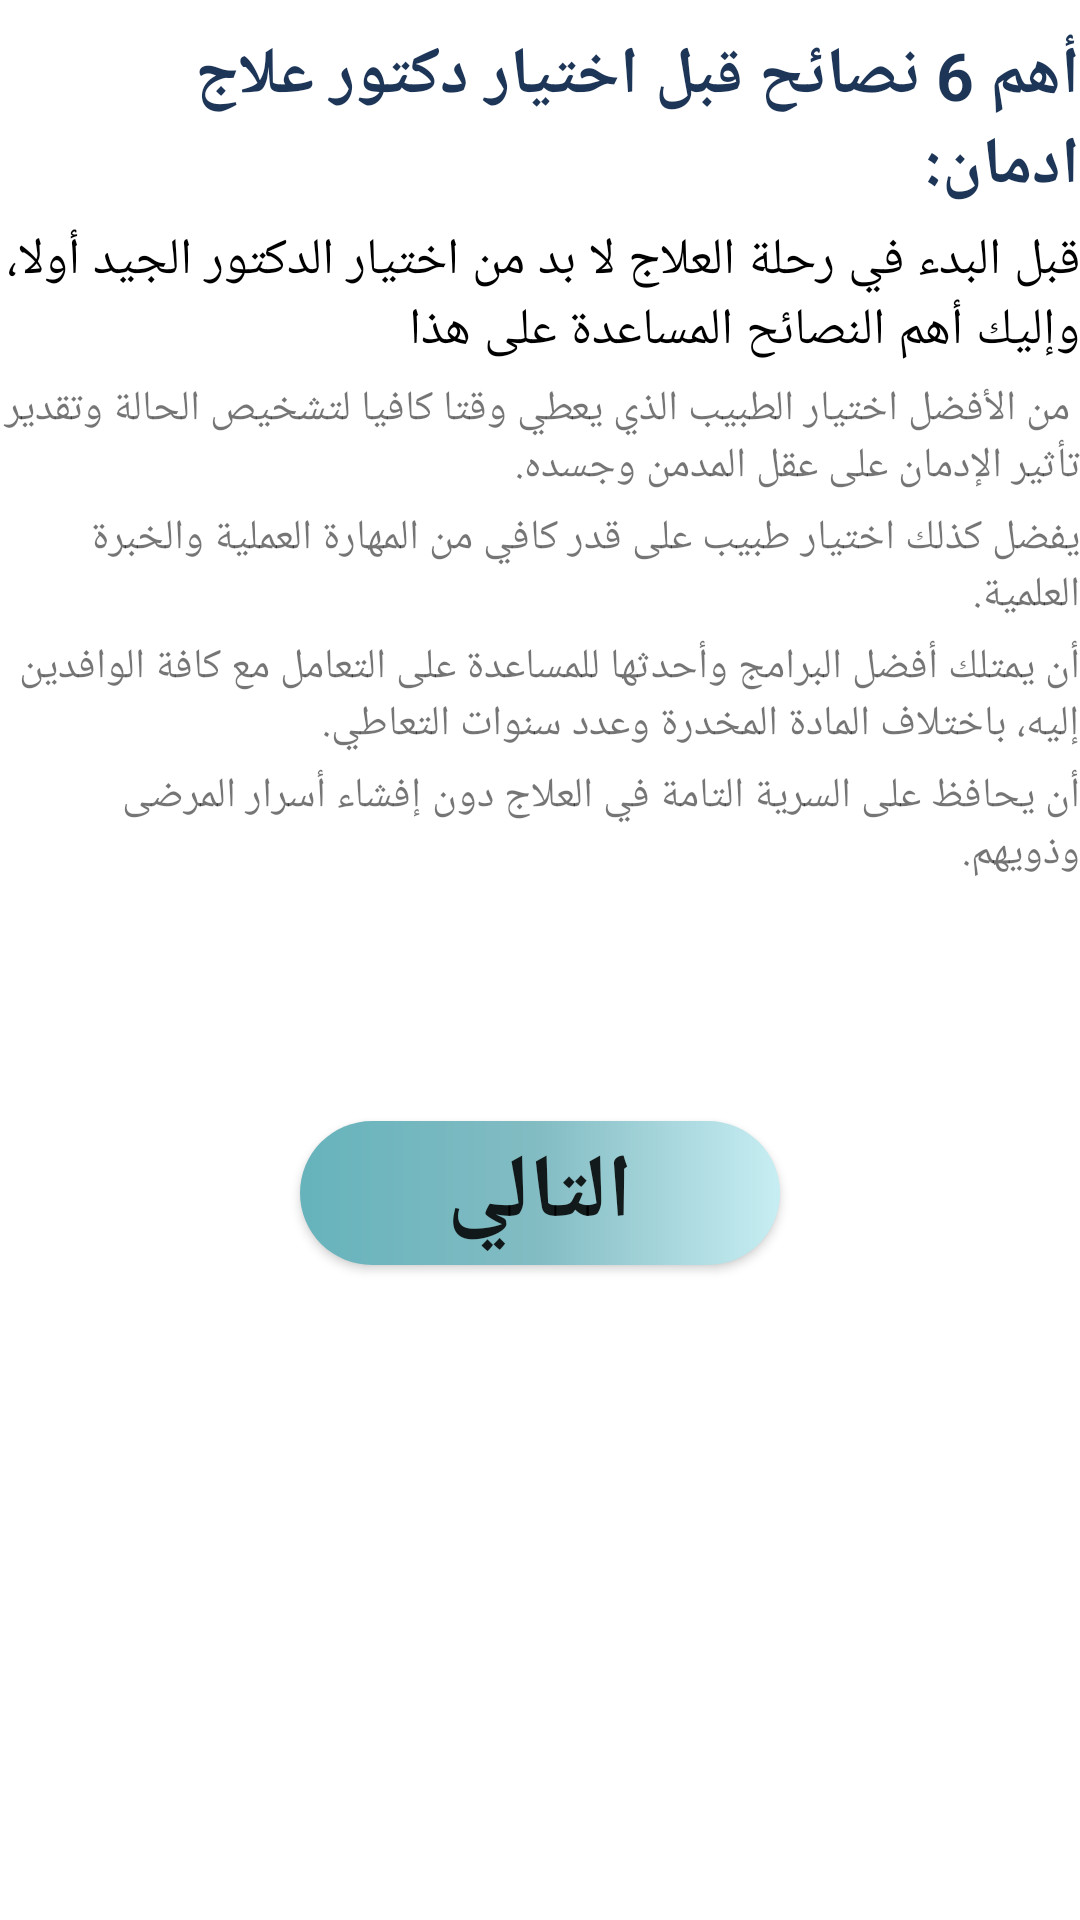

Android layout source for this screen:
<!-- AndroidManifest.xml: application theme Theme.Drugs -->
<!-- res/layout/activity_page3.xml -->
<?xml version="1.0" encoding="utf-8"?>
<LinearLayout xmlns:android="http://schemas.android.com/apk/res/android"
    xmlns:app="http://schemas.android.com/apk/res-auto"
    xmlns:tools="http://schemas.android.com/tools"
    android:layout_width="match_parent"
    android:layout_height="match_parent"
    android:orientation="vertical"
    tools:context=".page3">
    <TextView
        android:layout_width="wrap_content"
        android:layout_height="wrap_content"
        android:textSize="22dp"
         android:text="أهم 6 نصائح قبل اختيار دكتور علاج ادمان:"
        android:textStyle="bold"
        android:layout_marginTop="10dp"
        android:layout_marginLeft="50dp"
        android:textColor="#1d3557"
        />
    <TextView
        android:layout_width="wrap_content"
        android:layout_height="wrap_content"
        android:layout_marginTop="5dp"
        android:textSize="17dp"
        android:textColor="#000"
android:text="قبل البدء في رحلة العلاج لا بد من اختيار الدكتور الجيد أولا، وإليك أهم النصائح المساعدة على هذا"
        />
    <TextView
        android:layout_width="wrap_content"
        android:layout_height="wrap_content"
        android:layout_marginTop="5dp"
android:text=" من الأفضل اختيار الطبيب الذي يعطي وقتا كافيا لتشخيص الحالة وتقدير تأثير الإدمان على عقل المدمن وجسده."
        />
    <TextView
        android:layout_width="wrap_content"
        android:layout_height="wrap_content"
        android:layout_marginTop="5dp"
        android:text="يفضل كذلك اختيار طبيب على قدر كافي من المهارة العملية والخبرة العلمية."
        />
    <TextView
        android:layout_width="wrap_content"
        android:layout_height="wrap_content"
        android:layout_marginTop="5dp"
android:text="أن يمتلك أفضل البرامج وأحدثها للمساعدة على التعامل مع كافة الوافدين إليه، باختلاف المادة المخدرة وعدد سنوات التعاطي."
        />
    <TextView
        android:layout_width="wrap_content"
        android:layout_height="wrap_content"
        android:layout_marginTop="5dp"
        android:text="أن يحافظ على السرية التامة في العلاج دون إفشاء أسرار المرضى وذويهم.               "
        />
    <Button
        android:id="@+id/next2"
        android:layout_width="160dp"
        android:layout_height="wrap_content"
        android:layout_marginTop="80dp"
        android:background="@drawable/background"
        android:text="التالي"
        android:textSize="30dp"
        android:textStyle="bold"
        android:layout_gravity="center"


        />


</LinearLayout>
<!-- resources referenced by this layout -->
<resources>
  <!-- drawable background (drawable) -->
  <?xml version="1.0" encoding="utf-8"?>
  <shape xmlns:android="http://schemas.android.com/apk/res/android"
      android:shape="rectangle"
      >
  <gradient
  android:startColor="#66B3BC"
      android:centerColor="#83BCC3"
  
      android:endColor="#C7EEF3"
      />
      <corners
  
          android:bottomRightRadius="50dp"
          android:bottomLeftRadius="50dp"
          android:topRightRadius="50dp"
          android:topLeftRadius="50dp"
          />
  </shape>
  <style name="Theme.Drugs" parent="Theme.MaterialComponents.DayNight.NoActionBar">
          
          <item name="colorPrimary">@color/purple_500</item>
          <item name="colorPrimaryVariant">@color/purple_700</item>
          <item name="colorOnPrimary">@color/white</item>
          
          <item name="colorSecondary">@color/teal_200</item>
          <item name="colorSecondaryVariant">@color/teal_700</item>
          <item name="colorOnSecondary">@color/black</item>
          
          <item name="android:statusBarColor" tools:targetApi="l">?attr/colorPrimaryVariant</item>
          
      </style>
  <!-- not gathered from this repository: default colours our renderer supplied (Android Studio template values) -->
  <color name="purple_500">#FF6200EE</color>
  <color name="purple_700">#FF3700B3</color>
  <color name="teal_200">#FF03DAC5</color>
  <color name="teal_700">#FF018786</color>
  <color name="black">#FF000000</color>
  <color name="white">#FFFFFFFF</color>
</resources>
